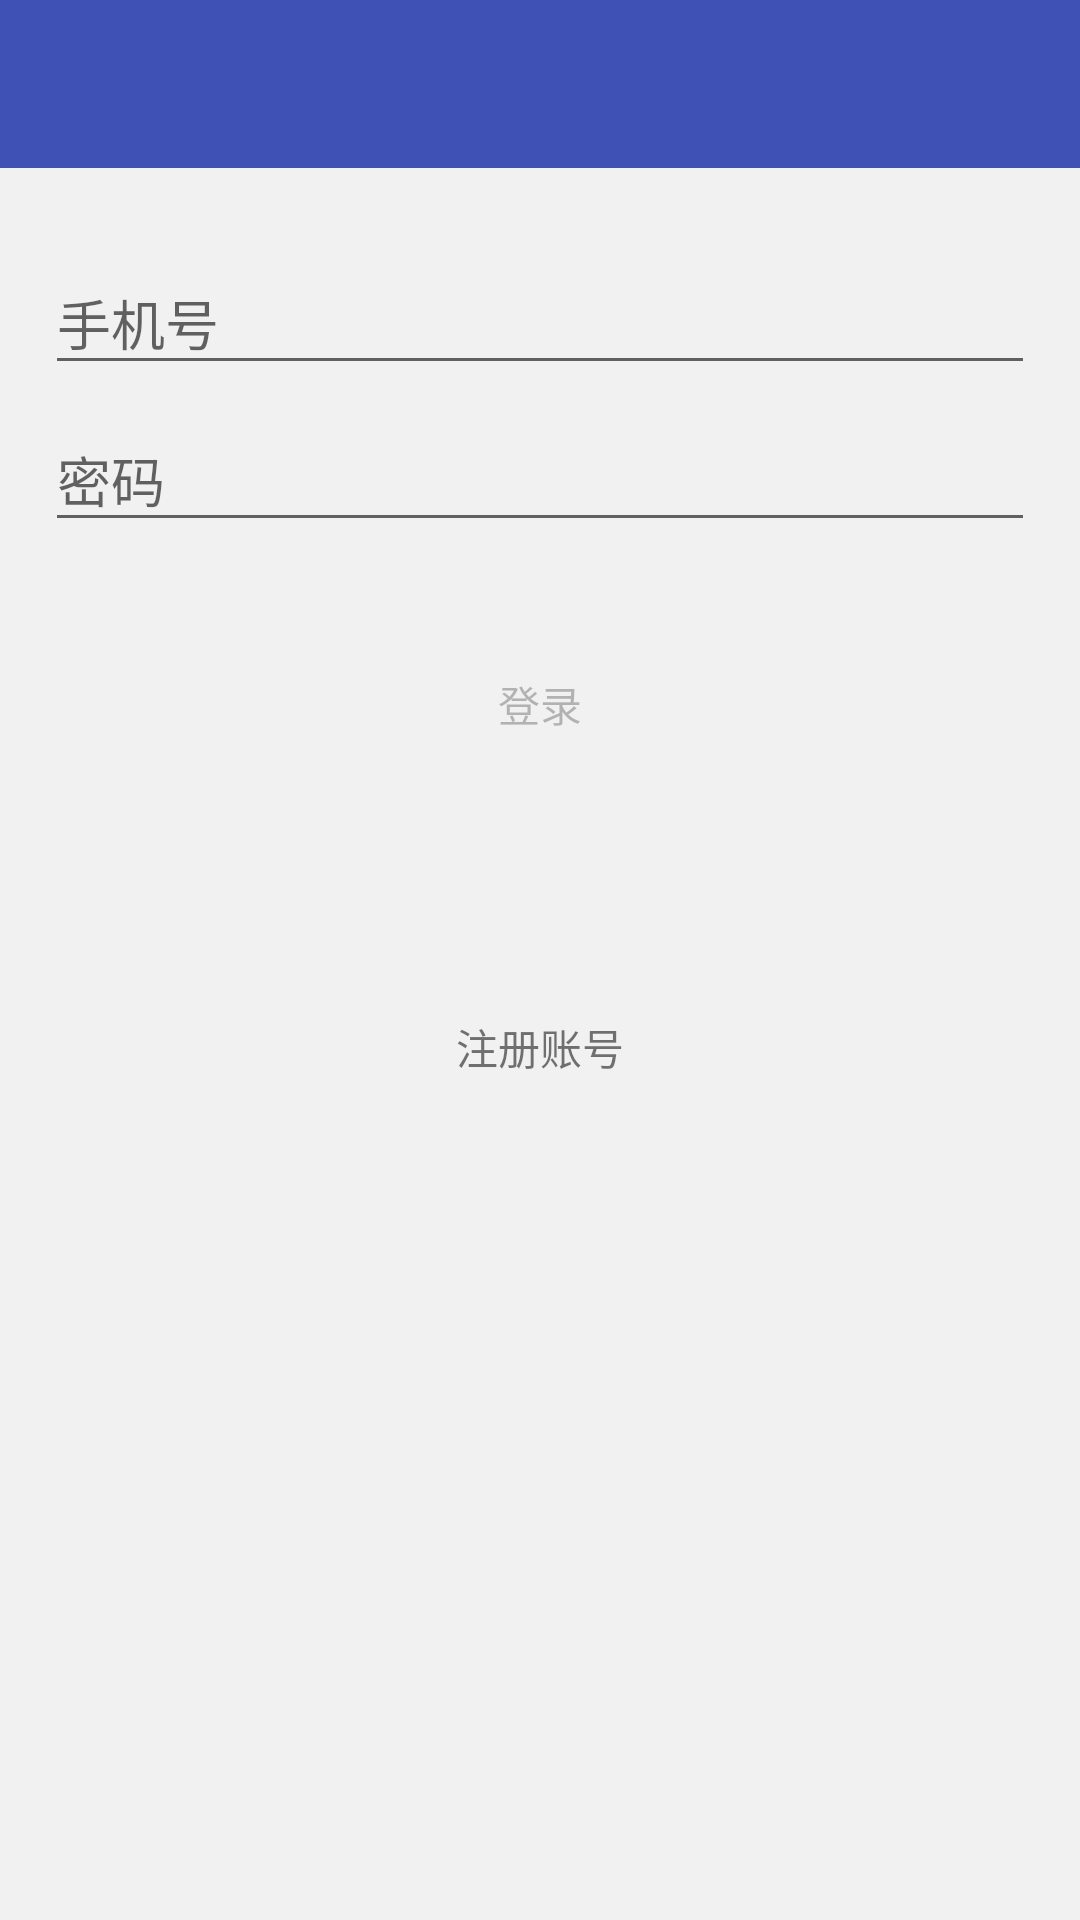

Here is an Android app screen rendered from its layout file. Give the layout XML and the strings, colors and styles it references.
<!-- AndroidManifest.xml: application theme AppTheme -->
<!-- res/layout/activity_login.xml -->
<?xml version="1.0" encoding="utf-8"?>
<LinearLayout
    xmlns:android="http://schemas.android.com/apk/res/android"
    xmlns:tools="http://schemas.android.com/tools"
    xmlns:app="http://schemas.android.com/apk/res-auto"
    android:id="@+id/activity_login"
    android:layout_width="match_parent"
    android:layout_height="match_parent"
    android:background="#f1f1f1"
    android:orientation="vertical"
   >




      <android.support.v7.widget.Toolbar
          android:id="@+id/tool_bar"
          android:layout_width="match_parent"
          android:layout_height="wrap_content"
          android:minHeight="?attr/actionBarSize"
          android:background="?attr/colorPrimary"
          android:theme="@style/AppTheme.ToolBar"

          >


      </android.support.v7.widget.Toolbar>


      <LinearLayout
          android:layout_width="match_parent"
          android:layout_height="wrap_content"


          android:paddingLeft="15dp"
          android:paddingRight="15dp"

          android:paddingTop="20dp"
          android:paddingBottom="50dp"
          android:orientation="vertical"
          >

            <android.support.design.widget.TextInputLayout
                android:id="@+id/view_mobi_wrapper"
                android:layout_width="match_parent"
                android:layout_height="wrap_content">


                  <EditText
                      android:id="@+id/txt_mobi"
                      android:layout_width="match_parent"
                      android:layout_height="wrap_content"
                      android:hint="@string/mobi"
                      android:inputType="number"
                      />



            </android.support.design.widget.TextInputLayout>


            <android.support.design.widget.TextInputLayout
                android:id="@+id/view_password_wrapper"
                android:layout_width="match_parent"
                android:layout_height="wrap_content">


                  <EditText
                      android:id="@+id/txt_password"
                      android:layout_width="match_parent"
                      android:layout_height="wrap_content"
                      android:inputType="textPassword"
                      android:hint="@string/password"
                      />



            </android.support.design.widget.TextInputLayout>




           

            <Button
                android:text="登录"
                android:id="@+id/btn_login"
                android:enabled="false"
                android:layout_marginTop="30dp"
                android:background="@drawable/bg_btn"
                android:layout_width="match_parent"
                android:layout_height="wrap_content"/>


      </LinearLayout>

      <TextView
          android:layout_width="wrap_content"
          android:layout_height="wrap_content"
          android:layout_marginTop="30dp"
          android:layout_gravity="center"
          android:text="注册账号"
          />







</LinearLayout>
<!-- resources referenced by this layout -->
<resources>
  <color name="colorAccent">#FF4081</color>
  <string name="mobi">手机号</string>
  <string name="password">密码</string>
  <style name="AppTheme.ToolBar" parent="AppTheme">
  
          
          <item name="drawerArrowStyle">@style/AppTheme.DrawerArrowToggle</item>
          <item name="windowActionBarOverlay">@style/ActionButton.Overflow</item>
          <item name="actionOverflowButtonStyle">@style/ActionButton.Overflow</item>
          <item name="titleTextColor">@color/white</item>
      </style>
  <style name="AppTheme" parent="Theme.AppCompat.Light.NoActionBar">
          
          <item name="colorPrimary">@color/colorPrimary</item>
          <item name="colorPrimaryDark">@color/colorPrimaryDark</item>
          <item name="colorAccent">@color/colorAccent</item>
      </style>
  <style name="AppTheme.DrawerArrowToggle" parent="Base.Widget.AppCompat.DrawerArrowToggle">
  
          <item name="color">@color/white</item>
      </style>
  <style name="ActionButton.Overflow" parent="android:Widget.Holo.Light.ActionButton.Overflow">
          <item name="android:src">@mipmap/ic_launcher_round</item>
      </style>
  <color name="white">#FFFFFF</color>
  <color name="colorPrimary">#3F51B5</color>
  <color name="colorPrimaryDark">#303F9F</color>
</resources>
